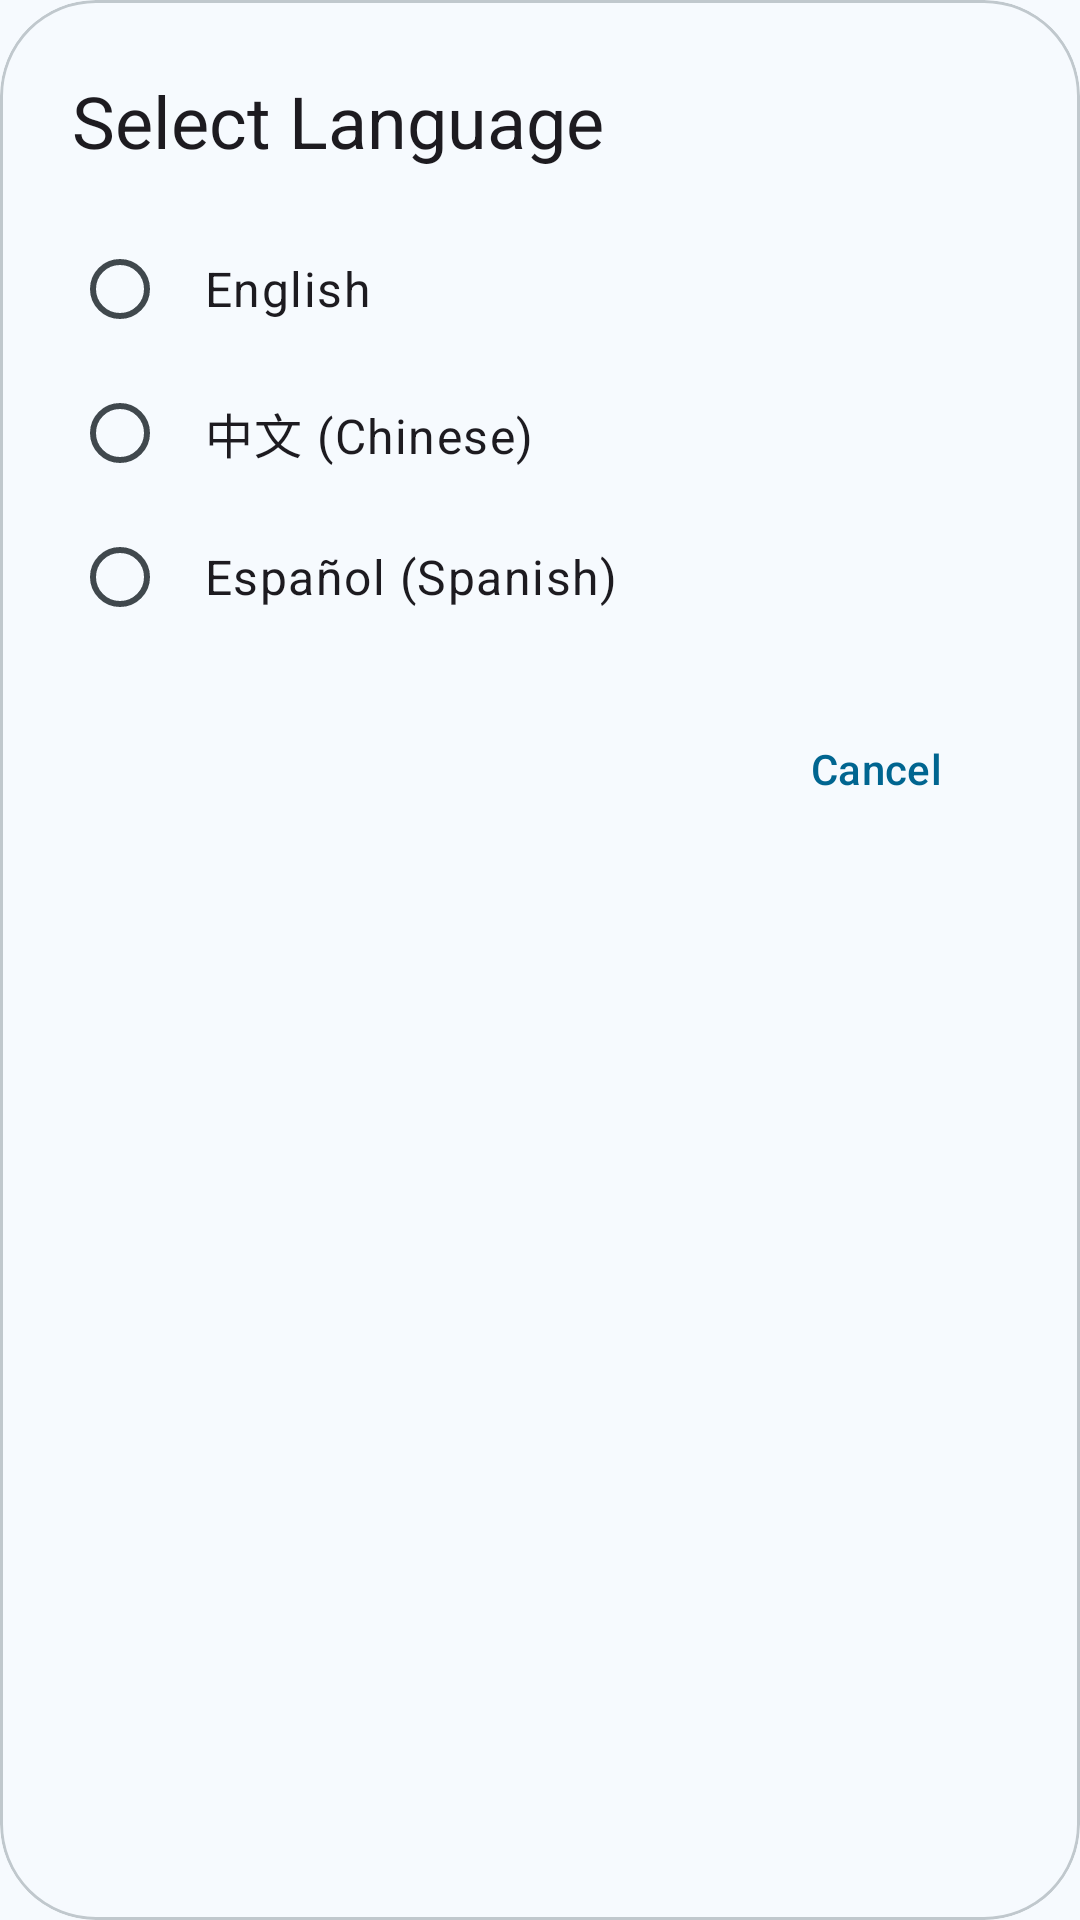

Layout XML and referenced resources for this Android screen:
<!-- AndroidManifest.xml: application theme Theme.BugeLocker -->
<!-- res/layout/dialog_language_selection.xml -->
<?xml version="1.0" encoding="utf-8"?>
<com.google.android.material.card.MaterialCardView
    xmlns:android="http://schemas.android.com/apk/res/android"
    xmlns:app="http://schemas.android.com/apk/res-auto"
    android:layout_width="match_parent"
    android:layout_height="wrap_content"
    android:layout_margin="24dp"
    app:cardCornerRadius="32dp"
    app:cardElevation="0dp"
    app:strokeWidth="1dp"
    app:strokeColor="?attr/colorOutlineVariant">

    <LinearLayout
        android:layout_width="match_parent"
        android:layout_height="wrap_content"
        android:orientation="vertical"
        android:padding="24dp">

        <TextView
            android:layout_width="match_parent"
            android:layout_height="wrap_content"
            android:text="@string/dlg_language_title"
            android:textAppearance="?attr/textAppearanceHeadlineSmall"
            android:layout_marginBottom="16dp" />

        <RadioGroup
            android:id="@+id/radio_group_language"
            android:layout_width="match_parent"
            android:layout_height="wrap_content"
            android:orientation="vertical">

            <com.google.android.material.radiobutton.MaterialRadioButton
                android:id="@+id/radio_en"
                android:layout_width="match_parent"
                android:layout_height="wrap_content"
                android:text="@string/lang_english"
                android:padding="12dp"
                android:textAppearance="?attr/textAppearanceBodyLarge" />

            <com.google.android.material.radiobutton.MaterialRadioButton
                android:id="@+id/radio_zh"
                android:layout_width="match_parent"
                android:layout_height="wrap_content"
                android:text="@string/lang_chinese"
                android:padding="12dp"
                android:textAppearance="?attr/textAppearanceBodyLarge" />

            <com.google.android.material.radiobutton.MaterialRadioButton
                android:id="@+id/radio_es"
                android:layout_width="match_parent"
                android:layout_height="wrap_content"
                android:text="@string/lang_spanish"
                android:padding="12dp"
                android:textAppearance="?attr/textAppearanceBodyLarge" />

        </RadioGroup>

        <LinearLayout
            android:layout_width="match_parent"
            android:layout_height="wrap_content"
            android:orientation="horizontal"
            android:gravity="end"
            android:layout_marginTop="16dp">

            <com.google.android.material.button.MaterialButton
                android:id="@+id/btn_cancel_lang"
                style="@style/Widget.Material3.Button.TextButton"
                android:layout_width="wrap_content"
                android:layout_height="wrap_content"
                android:text="@string/dlg_cancel" />

        </LinearLayout>

    </LinearLayout>
</com.google.android.material.card.MaterialCardView>
<!-- resources referenced by this layout -->
<resources>
  <string name="dlg_cancel">Cancel</string>
  <string name="dlg_language_title">Select Language</string>
  <string name="lang_chinese">中文 (Chinese)</string>
  <string name="lang_english">English</string>
  <string name="lang_spanish">Español (Spanish)</string>
  <style name="Theme.BugeLocker" parent="Theme.Material3.Light.NoActionBar">
          
          <item name="colorPrimary">@color/md_theme_light_primary</item>
          <item name="colorOnPrimary">@color/md_theme_light_onPrimary</item>
          <item name="colorPrimaryContainer">@color/md_theme_light_primaryContainer</item>
          <item name="colorOnPrimaryContainer">@color/md_theme_light_onPrimaryContainer</item>
          <item name="colorSecondary">@color/md_theme_light_secondary</item>
          <item name="colorOnSecondary">@color/md_theme_light_onSecondary</item>
          <item name="colorSecondaryContainer">@color/md_theme_light_secondaryContainer</item>
          <item name="colorOnSecondaryContainer">@color/md_theme_light_onSecondaryContainer</item>
          <item name="colorTertiary">@color/md_theme_light_tertiary</item>
          <item name="colorOnTertiary">@color/md_theme_light_onTertiary</item>
          <item name="colorTertiaryContainer">@color/md_theme_light_tertiaryContainer</item>
          <item name="colorOnTertiaryContainer">@color/md_theme_light_onTertiaryContainer</item>
          <item name="colorError">@color/md_theme_light_error</item>
          <item name="colorOnError">@color/md_theme_light_onError</item>
          <item name="colorErrorContainer">@color/md_theme_light_errorContainer</item>
          <item name="colorOnErrorContainer">@color/md_theme_light_onErrorContainer</item>
          <item name="android:windowBackground">@color/md_theme_light_background</item>
          <item name="colorSurface">@color/md_theme_light_surface</item>
          <item name="colorOnSurface">@color/md_theme_light_onSurface</item>
          <item name="colorSurfaceVariant">@color/md_theme_light_surfaceVariant</item>
          <item name="colorOnSurfaceVariant">@color/md_theme_light_onSurfaceVariant</item>
          <item name="colorOutline">@color/md_theme_light_outline</item>
          <item name="colorOutlineVariant">@color/md_theme_light_outlineVariant</item>
  
          
          <item name="android:statusBarColor">@color/md_theme_light_background</item>
          <item name="android:windowLightStatusBar">true</item>
      </style>
  <color name="md_theme_light_primary">#006590</color>
  <color name="md_theme_light_onPrimary">#FFFFFF</color>
  <color name="md_theme_light_primaryContainer">#C4E7FF</color>
  <color name="md_theme_light_onPrimaryContainer">#001E2D</color>
  <color name="md_theme_light_secondary">#4E616D</color>
  <color name="md_theme_light_onSecondary">#FFFFFF</color>
  <color name="md_theme_light_secondaryContainer">#D1E5F4</color>
  <color name="md_theme_light_onSecondaryContainer">#0A1E28</color>
  <color name="md_theme_light_tertiary">#5C5B7E</color>
  <color name="md_theme_light_onTertiary">#FFFFFF</color>
  <color name="md_theme_light_tertiaryContainer">#E2DFFF</color>
  <color name="md_theme_light_onTertiaryContainer">#191837</color>
  <color name="md_theme_light_error">#BA1A1A</color>
  <color name="md_theme_light_onError">#FFFFFF</color>
  <color name="md_theme_light_errorContainer">#FFDAD6</color>
  <color name="md_theme_light_onErrorContainer">#410002</color>
  <color name="md_theme_light_background">#F6FAFE</color>
  <color name="md_theme_light_surface">#F6FAFE</color>
  <color name="md_theme_light_onSurface">#181C1F</color>
  <color name="md_theme_light_surfaceVariant">#DCE4EA</color>
  <color name="md_theme_light_onSurfaceVariant">#40484D</color>
  <color name="md_theme_light_outline">#70787D</color>
  <color name="md_theme_light_outlineVariant">#C0C8CD</color>
</resources>
